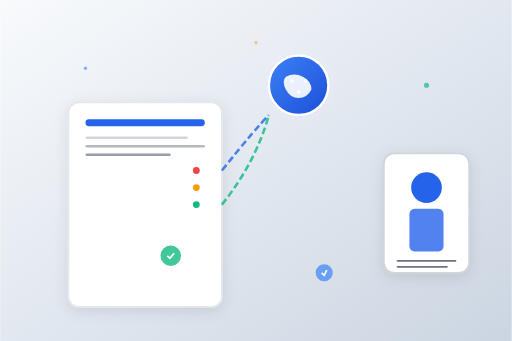
t = 0.00 s
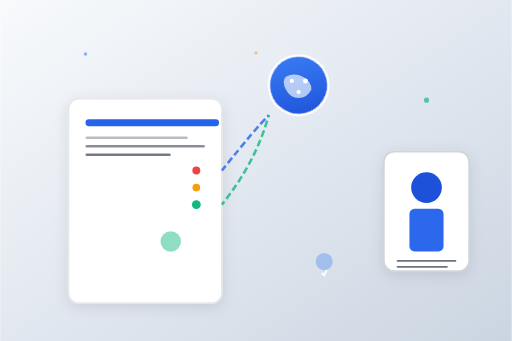
t = 1.75 s
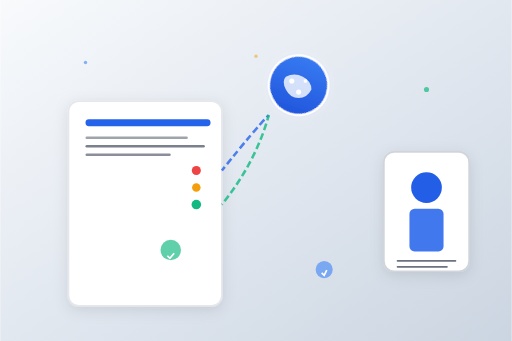
t = 3.50 s
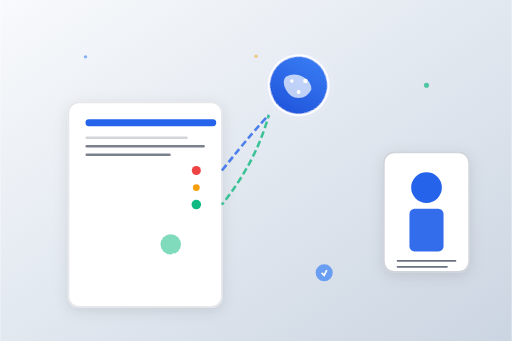
t = 4.00 s
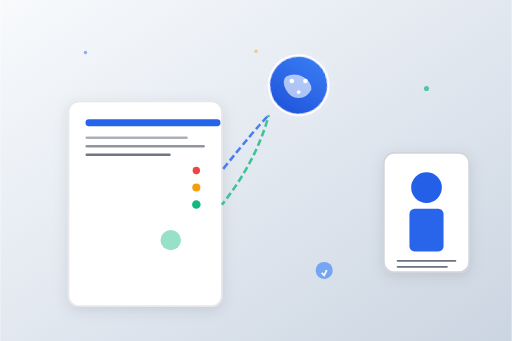
t = 4.38 s
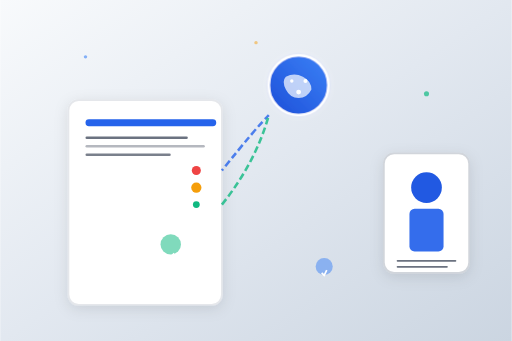
t = 5.00 s

The animated SVG that drew these frames (rendered in a browser with its animation timeline set to each time). Animation: 25 SMIL elements (animate=24,animateTransform=1); frames cover the first 5.00 s, repeats indefinitely.

<svg width="600" height="400" viewBox="0 0 600 400" fill="none" xmlns="http://www.w3.org/2000/svg">
  <!-- Background -->
  <rect width="600" height="400" fill="url(#bgGradient)"/>
  
  <!-- Floating particles -->
  <circle cx="100" cy="80" r="2" fill="#3b82f6" opacity="0.6">
    <animate attributeName="cy" values="80;60;80" dur="3s" repeatCount="indefinite"/>
  </circle>
  <circle cx="500" cy="100" r="3" fill="#10b981" opacity="0.7">
    <animate attributeName="cy" values="100;120;100" dur="4s" repeatCount="indefinite"/>
  </circle>
  <circle cx="300" cy="50" r="2" fill="#f59e0b" opacity="0.5">
    <animate attributeName="cy" values="50;70;50" dur="2.5s" repeatCount="indefinite"/>
  </circle>
  
  <!-- Main Document -->
  <g transform="translate(80, 120)">
    <rect width="180" height="240" rx="12" fill="white" stroke="#e5e7eb" stroke-width="2" filter="url(#shadow)">
      <animate attributeName="y" values="0;-5;0" dur="4s" repeatCount="indefinite"/>
    </rect>
    
    <!-- Document header -->
    <rect x="20" y="20" width="140" height="8" rx="4" fill="#2563eb">
      <animate attributeName="width" values="140;160;140" dur="3s" repeatCount="indefinite"/>
    </rect>
    
    <!-- Document lines with animation -->
    <rect x="20" y="40" width="120" height="3" rx="1.5" fill="#6b7280">
      <animate attributeName="opacity" values="0.3;1;0.3" dur="2s" repeatCount="indefinite"/>
    </rect>
    <rect x="20" y="50" width="140" height="3" rx="1.5" fill="#6b7280">
      <animate attributeName="opacity" values="0.5;1;0.5" dur="2.5s" repeatCount="indefinite"/>
    </rect>
    <rect x="20" y="60" width="100" height="3" rx="1.5" fill="#6b7280">
      <animate attributeName="opacity" values="0.7;1;0.7" dur="3s" repeatCount="indefinite"/>
    </rect>
    
    <!-- Risk indicators with pulsing animation -->
    <circle cx="150" cy="80" r="4" fill="#ef4444">
      <animate attributeName="r" values="4;6;4" dur="1.5s" repeatCount="indefinite"/>
    </circle>
    <circle cx="150" cy="100" r="4" fill="#f59e0b">
      <animate attributeName="r" values="4;6;4" dur="2s" repeatCount="indefinite"/>
    </circle>
    <circle cx="150" cy="120" r="4" fill="#10b981">
      <animate attributeName="r" values="4;6;4" dur="2.5s" repeatCount="indefinite"/>
    </circle>
  </g>
  
  <!-- AI Brain with rotation -->
  <g transform="translate(350, 100)">
    <circle r="35" fill="url(#brainGradient)" stroke="white" stroke-width="3" filter="url(#glow)">
      <animateTransform attributeName="transform" type="rotate" values="0;360" dur="20s" repeatCount="indefinite"/>
    </circle>
    
    <!-- Brain pattern -->
    <path d="M-15,-10 Q-5,-15 5,-10 Q15,-5 15,5 Q10,15 0,15 Q-10,15 -15,5 Q-20,-5 -15,-10 Z" fill="white" opacity="0.9">
      <animate attributeName="opacity" values="0.9;0.6;0.9" dur="3s" repeatCount="indefinite"/>
    </path>
    
    <!-- Neural connections -->
    <circle cx="-8" cy="-5" r="2" fill="white">
      <animate attributeName="r" values="2;3;2" dur="1s" repeatCount="indefinite"/>
    </circle>
    <circle cx="8" cy="-5" r="2" fill="white">
      <animate attributeName="r" values="2;3;2" dur="1.2s" repeatCount="indefinite"/>
    </circle>
    <circle cx="0" cy="8" r="2" fill="white">
      <animate attributeName="r" values="2;3;2" dur="1.4s" repeatCount="indefinite"/>
    </circle>
  </g>
  
  <!-- Animated connection lines -->
  <path d="M260 200 Q300 150 315 135" stroke="#2563eb" stroke-width="3" fill="none" stroke-dasharray="8,4" opacity="0.8">
    <animate attributeName="stroke-dashoffset" values="0;-12" dur="2s" repeatCount="indefinite"/>
  </path>
  <path d="M260 240 Q300 190 315 135" stroke="#10b981" stroke-width="3" fill="none" stroke-dasharray="8,4" opacity="0.8">
    <animate attributeName="stroke-dashoffset" values="0;-12" dur="2.5s" repeatCount="indefinite"/>
  </path>
  
  <!-- Lawyer/Professional figure -->
  <g transform="translate(450, 180)">
    <rect width="100" height="140" rx="12" fill="white" stroke="#d1d5db" stroke-width="2" filter="url(#shadow)">
      <animate attributeName="y" values="0;-3;0" dur="5s" repeatCount="indefinite"/>
    </rect>
    
    <!-- Professional avatar -->
    <circle cx="50" cy="40" r="18" fill="#2563eb">
      <animate attributeName="fill" values="#2563eb;#1d4ed8;#2563eb" dur="4s" repeatCount="indefinite"/>
    </circle>
    
    <!-- Body -->
    <rect x="30" y="65" width="40" height="50" rx="6" fill="#2563eb" opacity="0.8">
      <animate attributeName="opacity" values="0.8;1;0.8" dur="3s" repeatCount="indefinite"/>
    </rect>
    
    <!-- Text lines -->
    <rect x="15" y="125" width="70" height="2" rx="1" fill="#6b7280"/>
    <rect x="15" y="132" width="60" height="2" rx="1" fill="#6b7280"/>
  </g>
  
  <!-- Success checkmarks floating -->
  <g transform="translate(200, 300)">
    <circle r="12" fill="#10b981" opacity="0.8">
      <animate attributeName="cy" values="0;-20;0" dur="3s" repeatCount="indefinite"/>
      <animate attributeName="opacity" values="0.8;0.4;0.8" dur="3s" repeatCount="indefinite"/>
    </circle>
    <path d="M-4,0 L-1,3 L4,-3" stroke="white" stroke-width="2" fill="none"/>
  </g>
  
  <g transform="translate(380, 320)">
    <circle r="10" fill="#3b82f6" opacity="0.7">
      <animate attributeName="cy" values="0;-15;0" dur="4s" repeatCount="indefinite"/>
      <animate attributeName="opacity" values="0.7;0.3;0.7" dur="4s" repeatCount="indefinite"/>
    </circle>
    <path d="M-3,0 L0,3 L3,-3" stroke="white" stroke-width="2" fill="none"/>
  </g>
  
  <!-- Definitions -->
  <defs>
    <linearGradient id="bgGradient" x1="0%" y1="0%" x2="100%" y2="100%">
      <stop offset="0%" style="stop-color:#f8fafc;stop-opacity:1" />
      <stop offset="50%" style="stop-color:#e2e8f0;stop-opacity:1" />
      <stop offset="100%" style="stop-color:#cbd5e1;stop-opacity:1" />
    </linearGradient>
    
    <linearGradient id="brainGradient" x1="0%" y1="0%" x2="100%" y2="100%">
      <stop offset="0%" style="stop-color:#3b82f6;stop-opacity:1" />
      <stop offset="100%" style="stop-color:#1d4ed8;stop-opacity:1" />
    </linearGradient>
    
    <filter id="shadow" x="-20%" y="-20%" width="140%" height="140%">
      <feDropShadow dx="0" dy="4" stdDeviation="8" flood-color="#000000" flood-opacity="0.1"/>
    </filter>
    
    <filter id="glow" x="-50%" y="-50%" width="200%" height="200%">
      <feGaussianBlur stdDeviation="3" result="coloredBlur"/>
      <feMerge> 
        <feMergeNode in="coloredBlur"/>
        <feMergeNode in="SourceGraphic"/>
      </feMerge>
    </filter>
  </defs>
</svg>